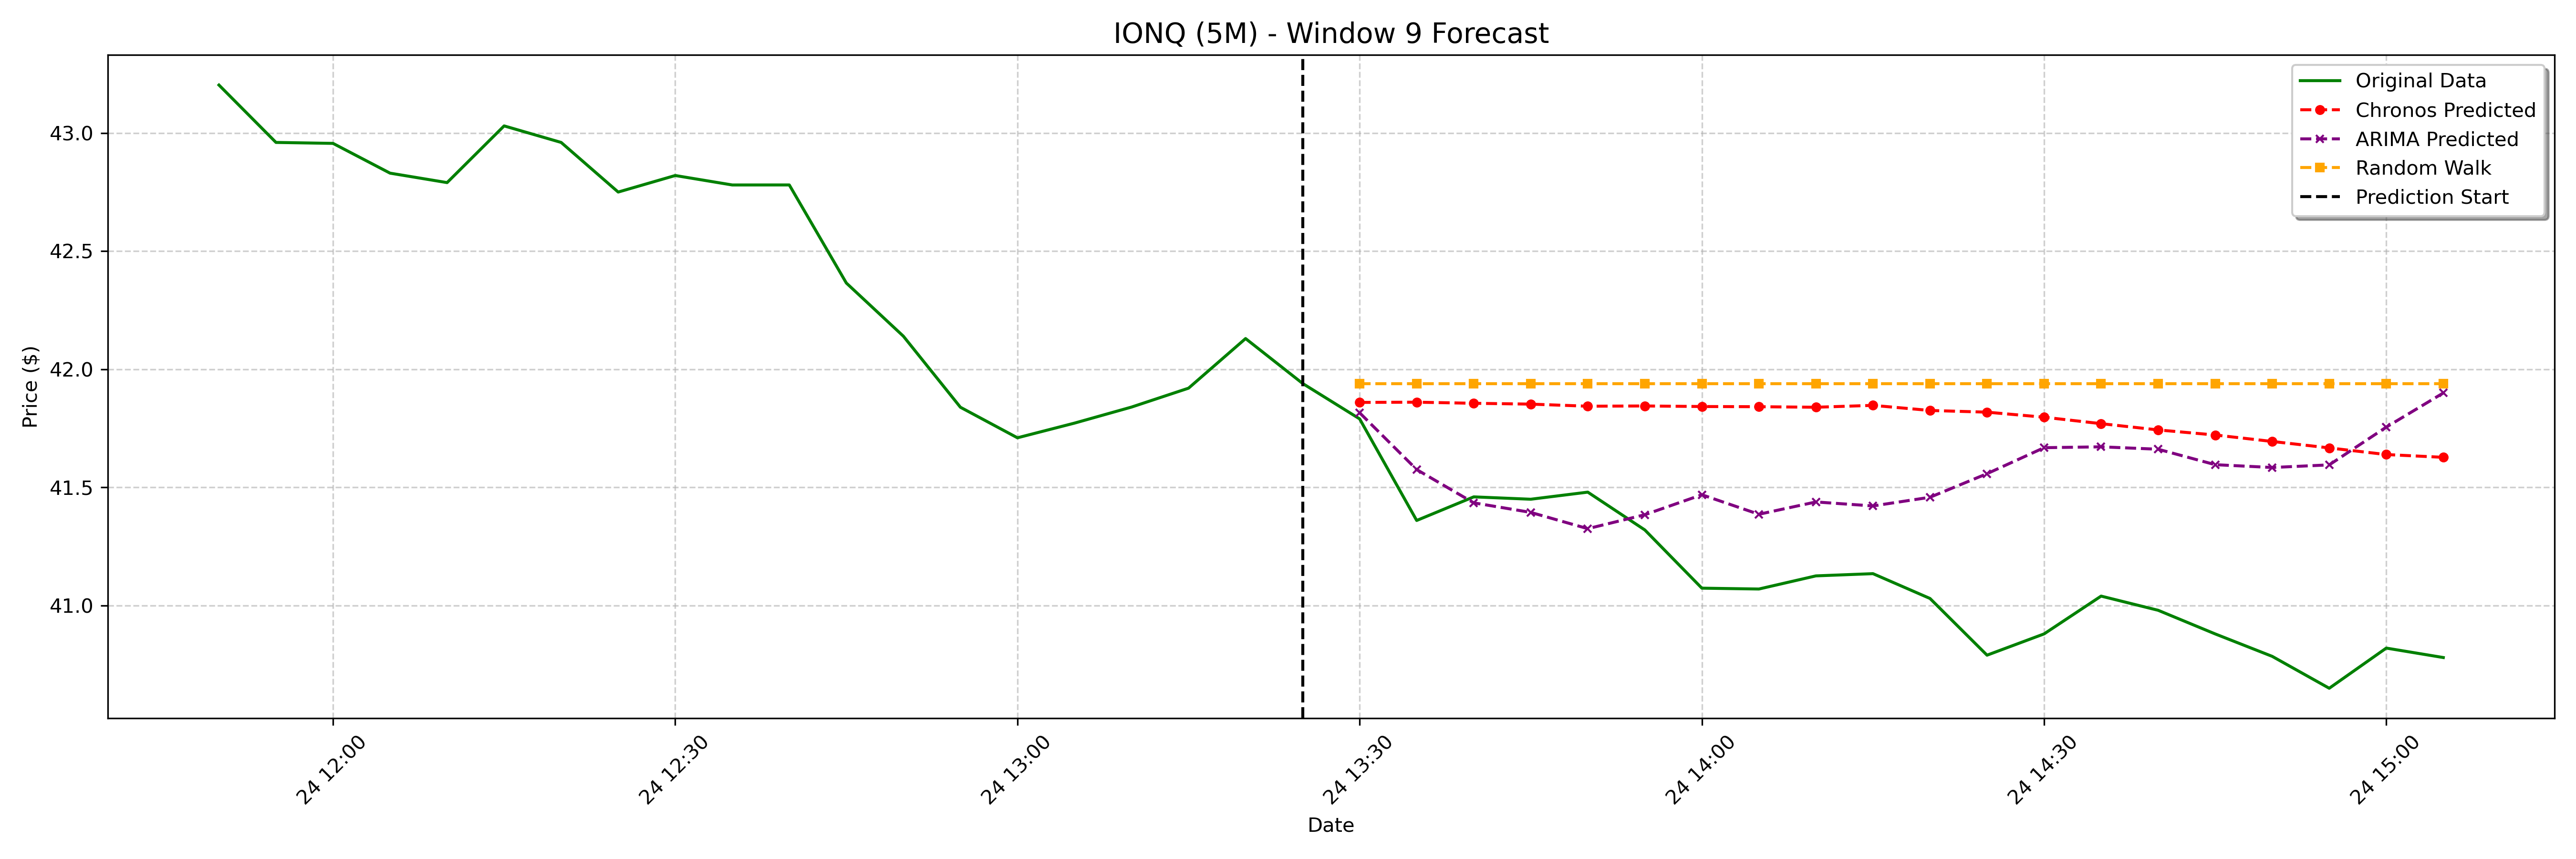

The table this chart was drawn from, first rows:
date, actual, chronos_forecast, arima_forecast, random_walk_forecast
2025-01-24 13:30:00-05:00, 41.79, 41.86, 41.82, 41.94
2025-01-24 13:35:00-05:00, 41.36, 41.86, 41.58, 41.94
2025-01-24 13:40:00-05:00, 41.46, 41.86, 41.43, 41.94
2025-01-24 13:45:00-05:00, 41.45, 41.85, 41.39, 41.94
2025-01-24 13:50:00-05:00, 41.48, 41.84, 41.33, 41.94
2025-01-24 13:55:00-05:00, 41.32, 41.84, 41.38, 41.94
2025-01-24 14:00:00-05:00, 41.07, 41.84, 41.47, 41.94
2025-01-24 14:05:00-05:00, 41.07, 41.84, 41.39, 41.94
2025-01-24 14:10:00-05:00, 41.13, 41.84, 41.44, 41.94
2025-01-24 14:15:00-05:00, 41.13, 41.85, 41.42, 41.94
2025-01-24 14:20:00-05:00, 41.03, 41.83, 41.46, 41.94
2025-01-24 14:25:00-05:00, 40.79, 41.82, 41.56, 41.94
2025-01-24 14:30:00-05:00, 40.88, 41.8, 41.67, 41.94
2025-01-24 14:35:00-05:00, 41.04, 41.77, 41.67, 41.94
2025-01-24 14:40:00-05:00, 40.98, 41.74, 41.66, 41.94
2025-01-24 14:45:00-05:00, 40.88, 41.72, 41.6, 41.94
2025-01-24 14:50:00-05:00, 40.78, 41.69, 41.58, 41.94
2025-01-24 14:55:00-05:00, 40.65, 41.67, 41.6, 41.94
2025-01-24 15:00:00-05:00, 40.82, 41.64, 41.76, 41.94
2025-01-24 15:05:00-05:00, 40.78, 41.63, 41.9, 41.94
